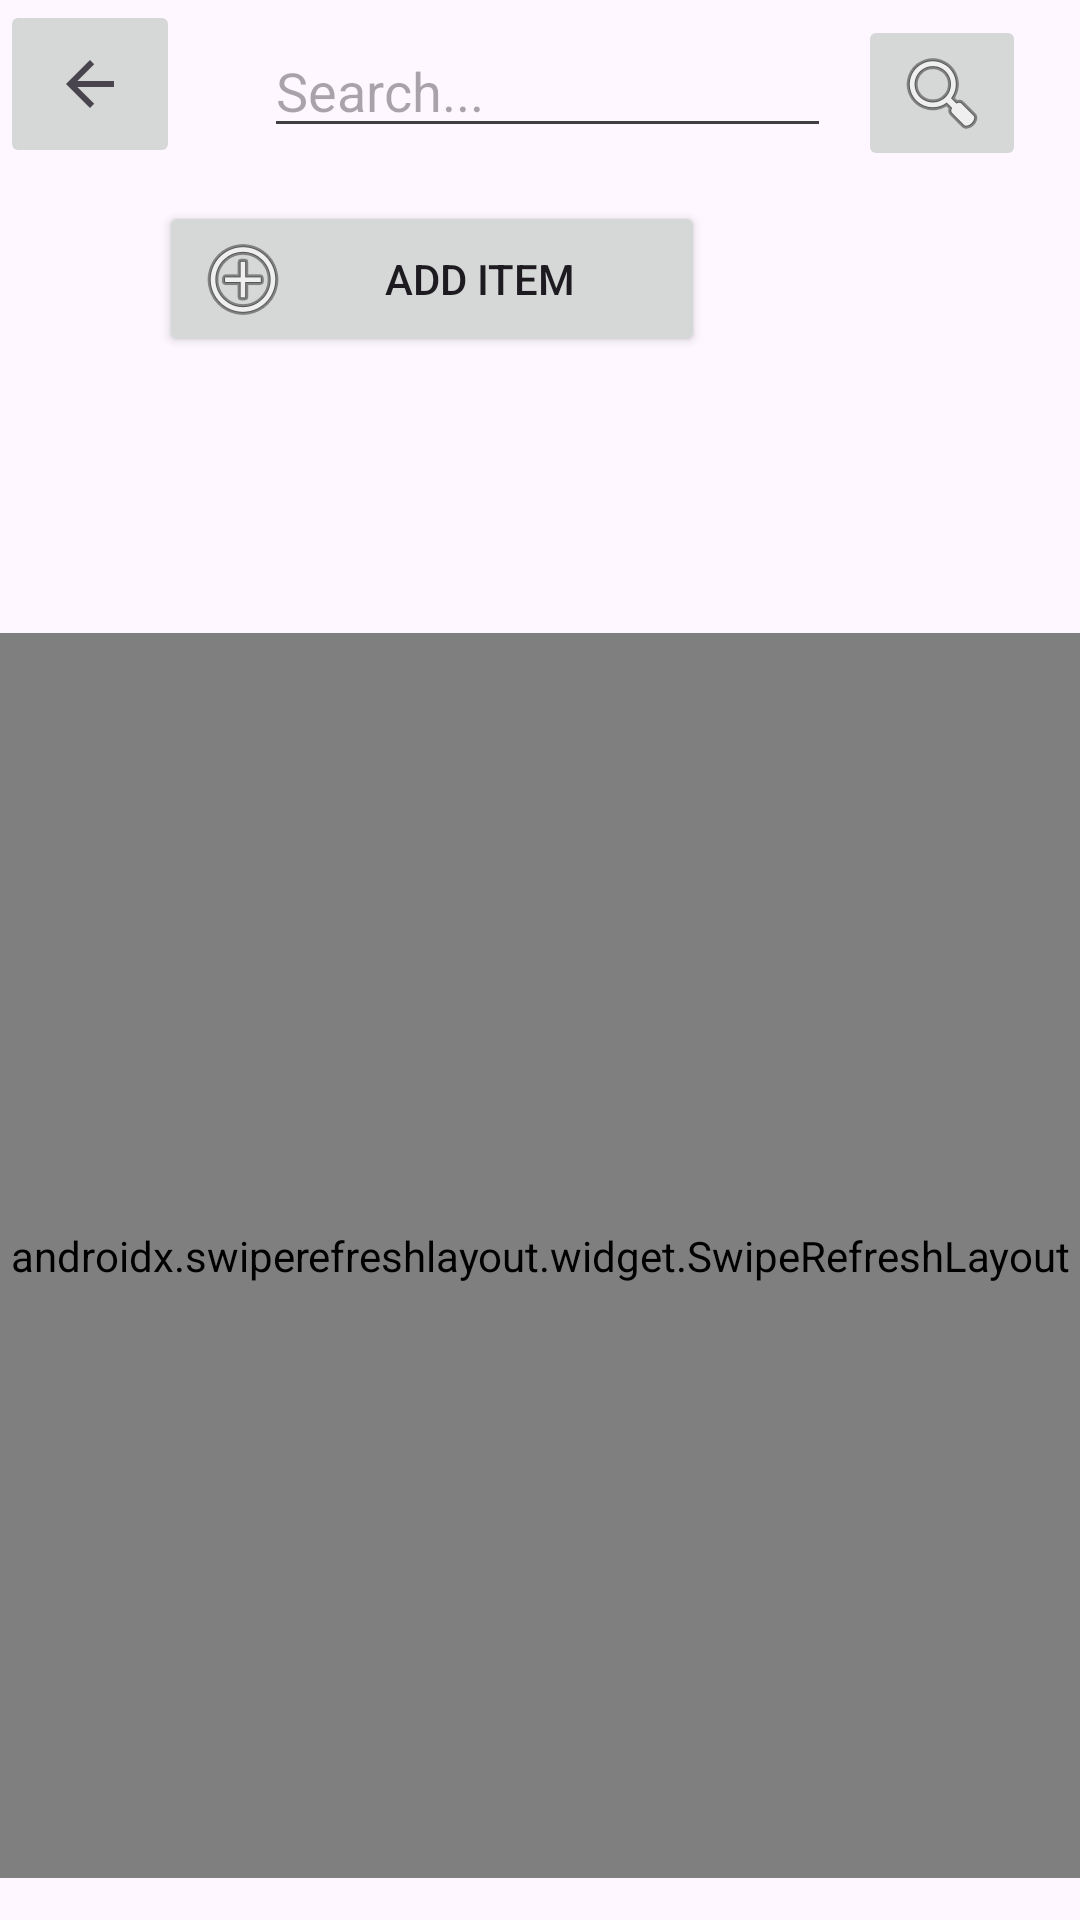

Write the Android layout XML for this screen, with the resource values it uses.
<!-- AndroidManifest.xml: application theme Theme.CodeConverters -->
<!-- res/layout/activity_viewsellitems.xml -->
<?xml version="1.0" encoding="utf-8"?>
<RelativeLayout xmlns:android="http://schemas.android.com/apk/res/android"
    xmlns:app="http://schemas.android.com/apk/res-auto"
    xmlns:tools="http://schemas.android.com/tools"
    android:id="@+id/button"
    android:layout_width="match_parent"
    android:layout_height="match_parent"
    android:background="@drawable/purp"
    tools:context=".MainActivity">

    <ImageButton
        android:id="@+id/imageButtonSearch"
        android:layout_width="wrap_content"
        android:layout_height="wrap_content"
        android:layout_alignParentTop="true"
        android:layout_alignParentEnd="true"
        android:layout_marginTop="5dp"
        android:layout_marginEnd="18dp"
        app:srcCompat="@android:drawable/ic_menu_search" />

    <EditText
        android:id="@+id/editTextSearch"
        android:layout_width="240dp"
        android:layout_height="wrap_content"
        android:layout_alignParentTop="true"
        android:layout_alignParentEnd="true"
        android:layout_marginStart="28dp"
        android:layout_marginTop="8dp"
        android:layout_marginEnd="83dp"
        android:layout_toEndOf="@+id/imageButtonBack"
        android:backgroundTint="#404040"
        android:ems="10"
        android:hint="Search..."
        android:inputType="textPersonName" />


    <androidx.swiperefreshlayout.widget.SwipeRefreshLayout
        android:id="@+id/swipeRefreshLayout"
        android:layout_width="match_parent"
        android:layout_height="415dp"
        android:layout_marginTop="211dp"
        android:layout_marginEnd="0dp">

        <androidx.recyclerview.widget.RecyclerView
            android:id="@+id/RecyclerViewPersonalItem"
            android:layout_width="match_parent"
            android:layout_height="415dp"
            android:layout_alignParentTop="true"
            android:layout_alignParentEnd="true"
            android:layout_marginTop="211dp"
            android:layout_marginEnd="0dp" />

    </androidx.swiperefreshlayout.widget.SwipeRefreshLayout>

    <Button
        android:id="@+id/buttonAdd"
        android:layout_width="182dp"
        android:layout_height="wrap_content"
        android:layout_alignBottom="@+id/editTextSearch"
        android:layout_alignParentEnd="true"
        android:layout_marginTop="0dp"
        android:layout_marginEnd="125dp"
        android:layout_marginBottom="-70dp"
        android:drawableLeft="@android:drawable/ic_menu_add"
        android:gravity="center"
        android:text="ADD ITEM" />

    <ImageButton
        android:id="@+id/imageButtonBack"
        android:layout_width="60dp"
        android:layout_height="56dp"
        app:srcCompat="?attr/actionModeCloseDrawable" />
</RelativeLayout>
<!-- resources referenced by this layout -->
<resources>
  <style name="Theme.CodeConverters" parent="Base.Theme.CodeConverters" />
  <style name="Base.Theme.CodeConverters" parent="Theme.Material3.DayNight.NoActionBar">
          
          
      </style>
</resources>
